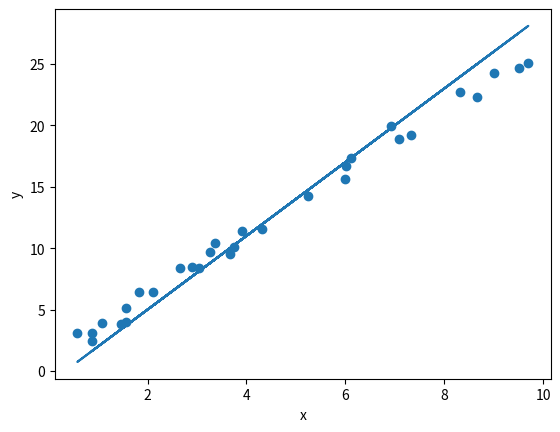

The matplotlib source for this figure:
import numpy as np
import matplotlib.pyplot as plt

x = np.array([3.75, 9.51, 7.32, 5.99, 1.56, 1.56, 0.58, 8.66, 6.01, 7.08,
     2.12, 9.70, 8.33, 2.90, 1.46, 6.12, 3.92, 1.83, 3.04, 5.25,
     4.32, 0.87, 3.26, 9.01, 2.66, 1.08, 3.36, 3.67, 6.92, 0.87])

y = np.array([10.08, 24.68, 19.20, 15.61, 5.15, 3.98, 3.11, 22.32, 16.69, 18.89,
     6.41, 25.08, 22.73, 8.48, 3.84, 17.34, 11.44, 6.45, 8.37, 14.22,
     11.60, 2.46, 9.73, 24.24, 8.42, 3.93, 10.44, 9.49, 19.94, 3.12])

w = 3
b = -1

y_hat = np.dot(x, w) + b
loss = np.mean((y - y_hat) ** 2)

print(loss) 

plt.plot(x, y_hat)
# # plt.plot(y, label="y")
plt.scatter(x, y)
# plt.title("y=xw+b")
plt.xlabel("x")
plt.ylabel("y")
# # plt.legend()
# # plt.grid(True)
plt.show()
